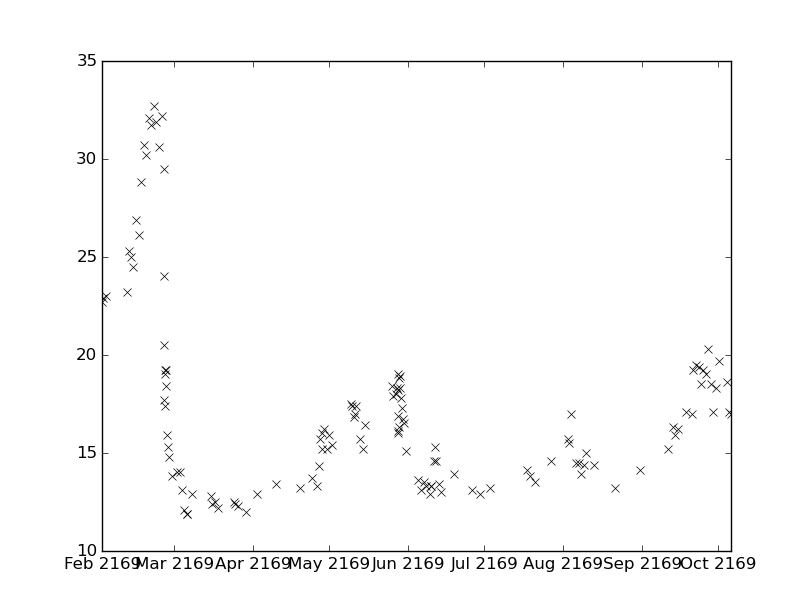

The table this chart was drawn from, first rows:
values, datetimes
20.5, 2169-02-25T08:33:00
17.7, 2169-02-25T08:50:00
19.2, 2169-02-25T09:30:00
16.2, 2169-04-29T06:00:00
15.2, 2169-04-30T05:35:00
15.9, 2169-05-01T04:40:00
13.5, 2169-06-07T05:47:00
13.3, 2169-06-08T03:40:00
13.2, 2169-08-21T09:50:00
14.1, 2169-08-31T12:00:00
19.0, 2169-02-25T10:36:00
17.4, 2169-02-25T12:08:00
15.4, 2169-05-02T06:54:00
17.5, 2169-05-09T12:50:00
12.9, 2169-06-09T18:16:00
15.2, 2169-09-11T12:25:00
19.2, 2169-02-25T20:49:00
18.4, 2169-02-26T02:23:00
17.4, 2169-05-10T05:35:00
16.8, 2169-05-10T17:45:00
17.0, 2169-05-11T05:17:00
17.4, 2169-05-11T15:40:00
13.3, 2169-06-09T23:22:00
13.3, 2169-06-10T04:20:00
16.3, 2169-09-13T04:35:00
15.9, 2169-09-14T04:30:00
16.2, 2169-09-15T04:25:00
15.9, 2169-02-26T13:03:00
15.3, 2169-02-26T20:15:00
15.7, 2169-05-13T06:00:00
15.2, 2169-05-14T06:15:00
16.4, 2169-05-15T04:33:00
14.6, 2169-06-11T06:00:00
15.3, 2169-06-11T16:54:00
14.6, 2169-06-12T07:00:00
17.1, 2169-09-18T11:30:00
17.0, 2169-09-20T17:15:00
24.0, 2169-02-25T07:40:00
14.8, 2169-02-27T02:02:00
18.4, 2169-05-25T20:40:00
13.4, 2169-06-13T05:05:00
13.0, 2169-06-14T05:08:00
19.2, 2169-09-21T06:05:00
13.8, 2169-02-28T06:00:00
17.9, 2169-05-26T04:37:00
18.0, 2169-05-27T06:25:00
19.5, 2169-09-22T04:25:00
14.0, 2169-03-02T05:12:00
14.0, 2169-03-03T06:55:00
18.3, 2169-05-27T19:40:00
19.0, 2169-05-28T02:30:00
16.9, 2169-05-28T03:59:00
13.9, 2169-06-19T08:57:00
22.7, 2169-01-31T15:28:00
19.4, 2169-09-23T10:10:00
18.5, 2169-09-24T05:20:00
22.9, 2169-02-01T05:25:00
13.1, 2169-03-04T05:35:00
12.1, 2169-03-05T05:55:00
18.2, 2169-05-28T05:23:00
... 76 more rows
